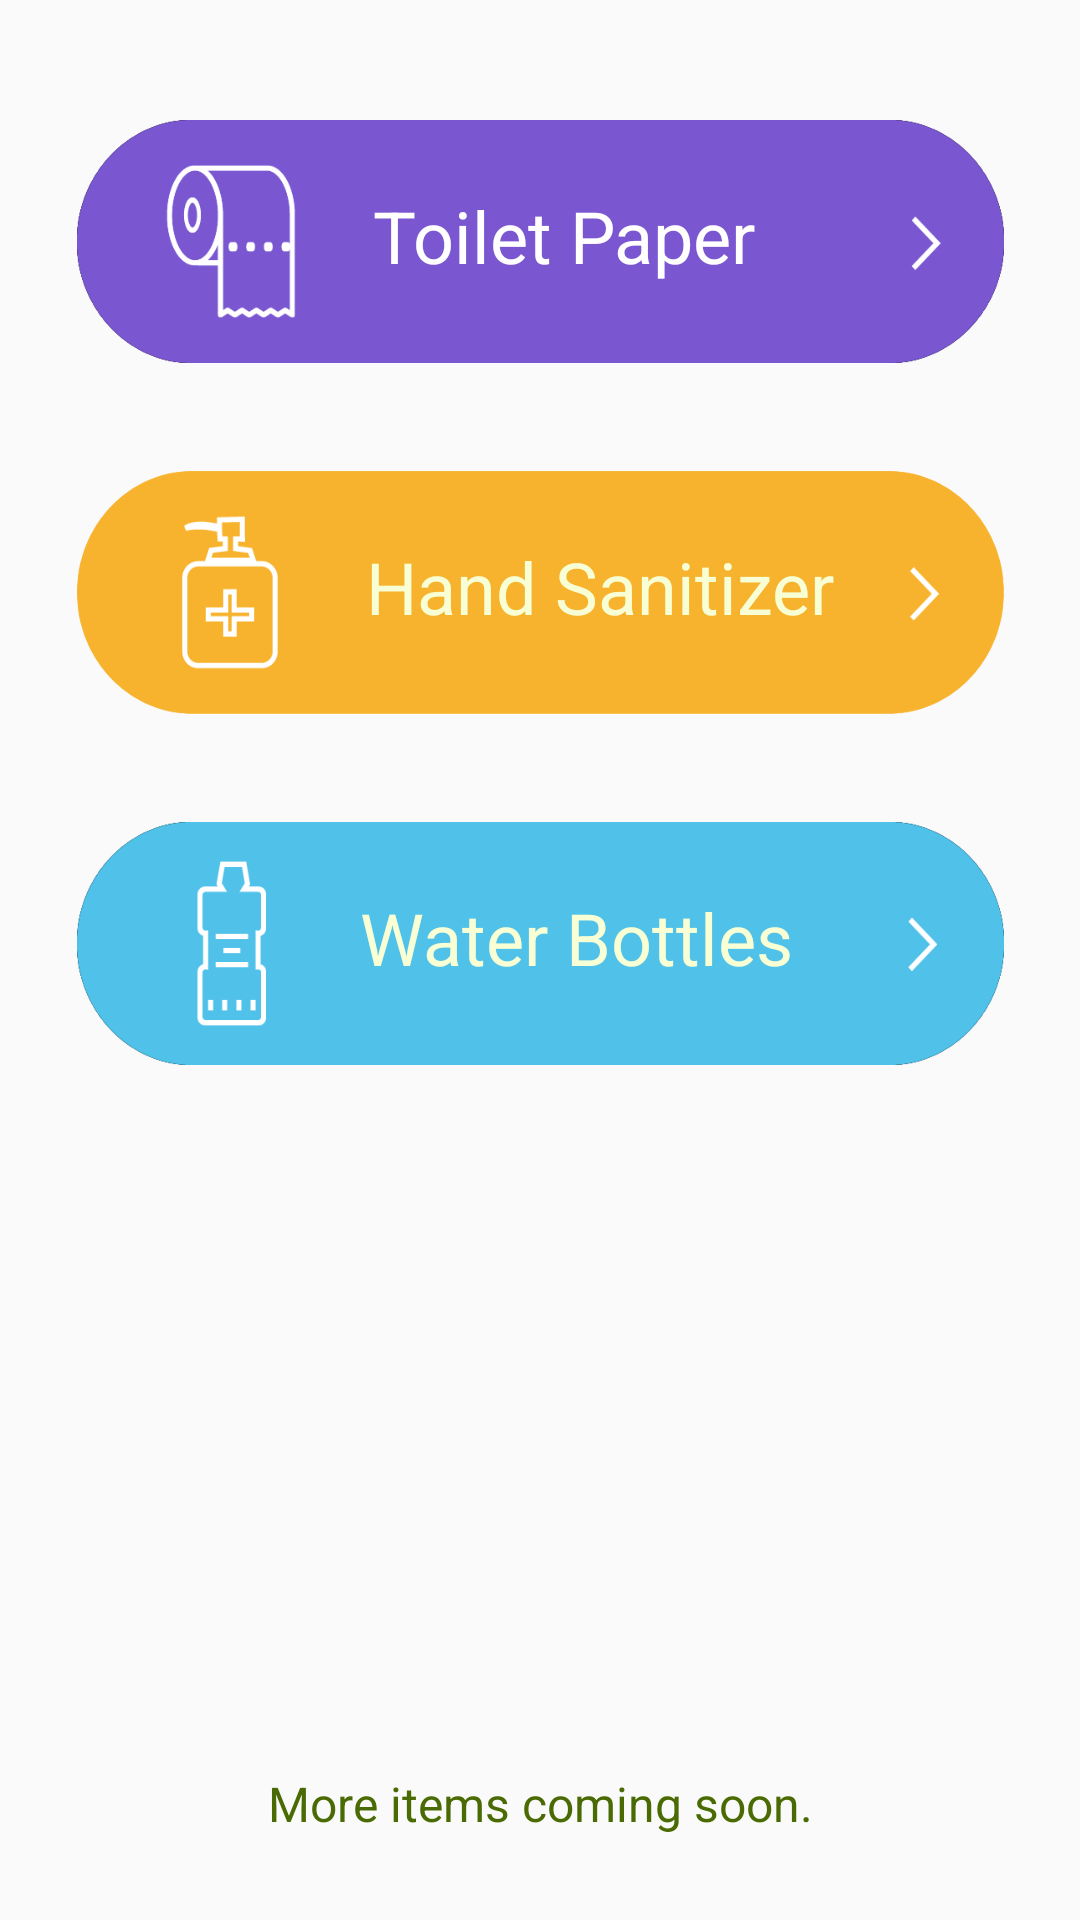

Reconstruct the res/layout file that produces this screen, plus the resources it refers to.
<!-- AndroidManifest.xml: application theme AppTheme -->
<!-- res/layout/activity_main_key1.xml -->
<?xml version="1.0" encoding="utf-8"?>
<androidx.constraintlayout.widget.ConstraintLayout xmlns:android="http://schemas.android.com/apk/res/android"
    xmlns:app="http://schemas.android.com/apk/res-auto"
    xmlns:tools="http://schemas.android.com/tools"
    android:id="@+id/ui"
    android:layout_width="match_parent"
    android:layout_height="match_parent"
    tools:context=".activities.MainActivity"
    android:screenOrientation="portrait">

    <ImageButton
        android:id="@+id/header"
        android:layout_width="427dp"
        android:layout_height="514dp"
        android:layout_marginBottom="600dp"
        android:background="@drawable/main_header"
        android:scaleType="fitXY"
        app:layout_constraintBottom_toBottomOf="parent"
        app:layout_constraintEnd_toEndOf="parent"
        app:layout_constraintHorizontal_bias="0.0"
        app:layout_constraintStart_toStartOf="parent"
        app:srcCompat="@drawable/main_header" />

    <ImageButton
        android:id="@+id/tp_button"
        android:layout_width="309dp"
        android:layout_height="81dp"
        android:layout_marginStart="8dp"
        android:layout_marginLeft="8dp"
        android:layout_marginEnd="8dp"
        android:layout_marginRight="8dp"
        android:background="@drawable/tp_button"
        android:contentDescription="@string/toilet_paper"
        android:scaleType="fitXY"
        app:layout_constraintEnd_toEndOf="parent"
        app:layout_constraintStart_toStartOf="parent"
        app:layout_constraintTop_toBottomOf="@+id/header"
        app:srcCompat="@drawable/tp_button" />

    <TextView
        android:id="@+id/tp_text"
        android:layout_width="wrap_content"
        android:layout_height="wrap_content"
        android:layout_marginStart="24dp"
        android:layout_marginLeft="24dp"
        android:layout_marginEnd="8dp"
        android:layout_marginRight="8dp"
        android:layout_marginBottom="4dp"
        android:text="@string/resource_1"
        android:textColor="#FFFFFF"
        android:textSize="24sp"
        app:fontFamily="@font/quicksand_bold"
        app:layout_constraintBottom_toBottomOf="@+id/tp_button"
        app:layout_constraintEnd_toEndOf="parent"
        app:layout_constraintStart_toStartOf="parent"
        app:layout_constraintTop_toTopOf="@+id/tp_button" />

    <ImageButton
        android:id="@+id/hs_button"
        android:layout_width="309dp"
        android:layout_height="81dp"
        android:layout_marginStart="8dp"
        android:layout_marginLeft="8dp"
        android:layout_marginTop="36dp"
        android:layout_marginEnd="8dp"
        android:layout_marginRight="8dp"
        android:background="@drawable/hs_button"
        android:contentDescription="@string/hand_sanitizer"
        android:scaleType="fitXY"
        app:layout_constraintEnd_toEndOf="parent"
        app:layout_constraintStart_toStartOf="parent"
        app:layout_constraintTop_toBottomOf="@+id/tp_button"
        app:srcCompat="@drawable/hs_button" />

    <TextView
        android:id="@+id/hs_text"
        android:layout_width="wrap_content"
        android:layout_height="wrap_content"
        android:layout_marginStart="48dp"
        android:layout_marginLeft="48dp"
        android:layout_marginEnd="8dp"
        android:layout_marginRight="8dp"
        android:layout_marginBottom="4dp"
        android:text="@string/resource_2"
        android:textColor="@color/colorBack1"
        android:textSize="24sp"
        app:fontFamily="@font/quicksand_bold"
        app:layout_constraintBottom_toBottomOf="@+id/hs_button"
        app:layout_constraintEnd_toEndOf="parent"
        app:layout_constraintStart_toStartOf="parent"
        app:layout_constraintTop_toTopOf="@+id/hs_button" />

    <ImageButton
        android:id="@+id/wb_button"
        android:layout_width="309dp"
        android:layout_height="81dp"
        android:layout_marginStart="8dp"
        android:layout_marginTop="36dp"
        android:layout_marginEnd="8dp"
        android:background="@drawable/wb_button"
        android:contentDescription="@string/water_bottles"
        android:scaleType="fitXY"
        app:layout_constraintEnd_toEndOf="parent"
        app:layout_constraintStart_toStartOf="parent"
        app:layout_constraintTop_toBottomOf="@+id/hs_button"
        app:srcCompat="@drawable/wb_button" />

    <TextView
        android:id="@+id/wb_text"
        android:layout_width="wrap_content"
        android:layout_height="wrap_content"
        android:layout_marginStart="32dp"
        android:layout_marginLeft="32dp"
        android:layout_marginEnd="8dp"
        android:layout_marginRight="8dp"
        android:layout_marginBottom="4dp"
        android:text="@string/resource_3"
        android:textColor="@color/colorBack1"
        android:textSize="24sp"
        app:fontFamily="@font/quicksand_bold"
        app:layout_constraintBottom_toBottomOf="@+id/wb_button"
        app:layout_constraintEnd_toEndOf="parent"
        app:layout_constraintStart_toStartOf="parent"
        app:layout_constraintTop_toTopOf="@+id/wb_button" />

    <TextView
        android:id="@+id/coming_soon"
        android:layout_width="wrap_content"
        android:layout_height="wrap_content"
        android:layout_marginStart="8dp"
        android:layout_marginLeft="8dp"
        android:layout_marginEnd="8dp"
        android:layout_marginRight="8dp"
        android:layout_marginBottom="28dp"
        android:text="@string/coming_soon"
        android:textColor="@color/colorBack2"
        android:textSize="16sp"
        app:fontFamily="@font/quicksand_bold"
        app:layout_constraintBottom_toBottomOf="parent"
        app:layout_constraintEnd_toEndOf="parent"
        app:layout_constraintStart_toStartOf="parent" />

    <TextView
        android:id="@+id/title"
        android:layout_width="wrap_content"
        android:layout_height="wrap_content"
        android:layout_marginStart="8dp"
        android:layout_marginTop="32dp"
        android:layout_marginEnd="8dp"
        android:text="@string/title"
        android:textColor="@color/colorBack1"
        android:textSize="18sp"
        android:visibility="invisible"
        app:fontFamily="@font/quicksand_medium"
        app:layout_constraintEnd_toEndOf="parent"
        app:layout_constraintStart_toStartOf="parent"
        app:layout_constraintTop_toTopOf="parent" />

    <TextView
        android:id="@+id/desc_1"
        android:layout_width="wrap_content"
        android:layout_height="wrap_content"
        android:layout_marginStart="8dp"
        android:layout_marginTop="60dp"
        android:layout_marginEnd="24dp"
        android:text="@string/description_1"
        android:textColor="@color/colorBack1"
        android:textSize="24sp"
        android:visibility="invisible"
        app:fontFamily="@font/quicksand_medium"
        app:layout_constraintEnd_toEndOf="parent"
        app:layout_constraintHorizontal_bias="0.174"
        app:layout_constraintStart_toStartOf="parent"
        app:layout_constraintTop_toBottomOf="@+id/title" />

    <TextView
        android:id="@+id/desc_2"
        android:layout_width="wrap_content"
        android:layout_height="wrap_content"
        android:text="@string/description_2_1"
        android:textColor="@color/colorBack1"
        android:textSize="18sp"
        android:visibility="invisible"
        app:fontFamily="@font/quicksand_light"
        app:layout_constraintStart_toStartOf="@+id/desc_1"
        app:layout_constraintTop_toBottomOf="@+id/desc_1" />

    <TextView
        android:id="@+id/desc_3"
        android:layout_width="wrap_content"
        android:layout_height="wrap_content"
        android:text="@string/description_3"
        android:textColor="@color/colorBack1"
        android:textSize="18sp"
        android:visibility="invisible"
        app:fontFamily="@font/quicksand_light"
        app:layout_constraintStart_toStartOf="@+id/desc_2"
        app:layout_constraintTop_toBottomOf="@+id/desc_2" />

</androidx.constraintlayout.widget.ConstraintLayout>
<!-- resources referenced by this layout -->
<resources>
  <color name="colorBack1">#F8FFD4</color>
  <color name="colorBack2">#4A6B03</color>
  <!-- drawable hs_button: png bitmap (drawable, 7633 bytes) -->
  <!-- drawable main_header: png bitmap (drawable, 22419 bytes) -->
  <!-- drawable tp_button: png bitmap (drawable, 13013 bytes) -->
  <!-- drawable wb_button: png bitmap (drawable, 8614 bytes) -->
  <string name="coming_soon">More items coming soon.</string>
  <string name="description_1">Plan ahead.</string>
  <string name="description_2_1">What would you like to buy?</string>
  <string name="description_3" translatable="false"> </string>
  <string name="hand_sanitizer" translatable="false">hs</string>
  <string name="resource_1">Toilet Paper</string>
  <string name="resource_2">Hand Sanitizer</string>
  <string name="resource_3">Water Bottles</string>
  <string name="title" translatable="false">RESTOCK</string>
  <string name="toilet_paper" translatable="false">tp</string>
  <string name="water_bottles" translatable="false">wb</string>
  <style name="AppTheme" parent="Theme.AppCompat.Light.NoActionBar">
          
          <item name="colorPrimary">@color/colorBar</item>
          <item name="colorPrimaryDark">@color/colorPrimaryDark</item>
          <item name="colorAccent">@color/colorAccent</item>
      </style>
  <color name="colorBar">#A6C620</color>
  <color name="colorPrimaryDark">#00574B</color>
  <color name="colorAccent">#D81B60</color>
</resources>
